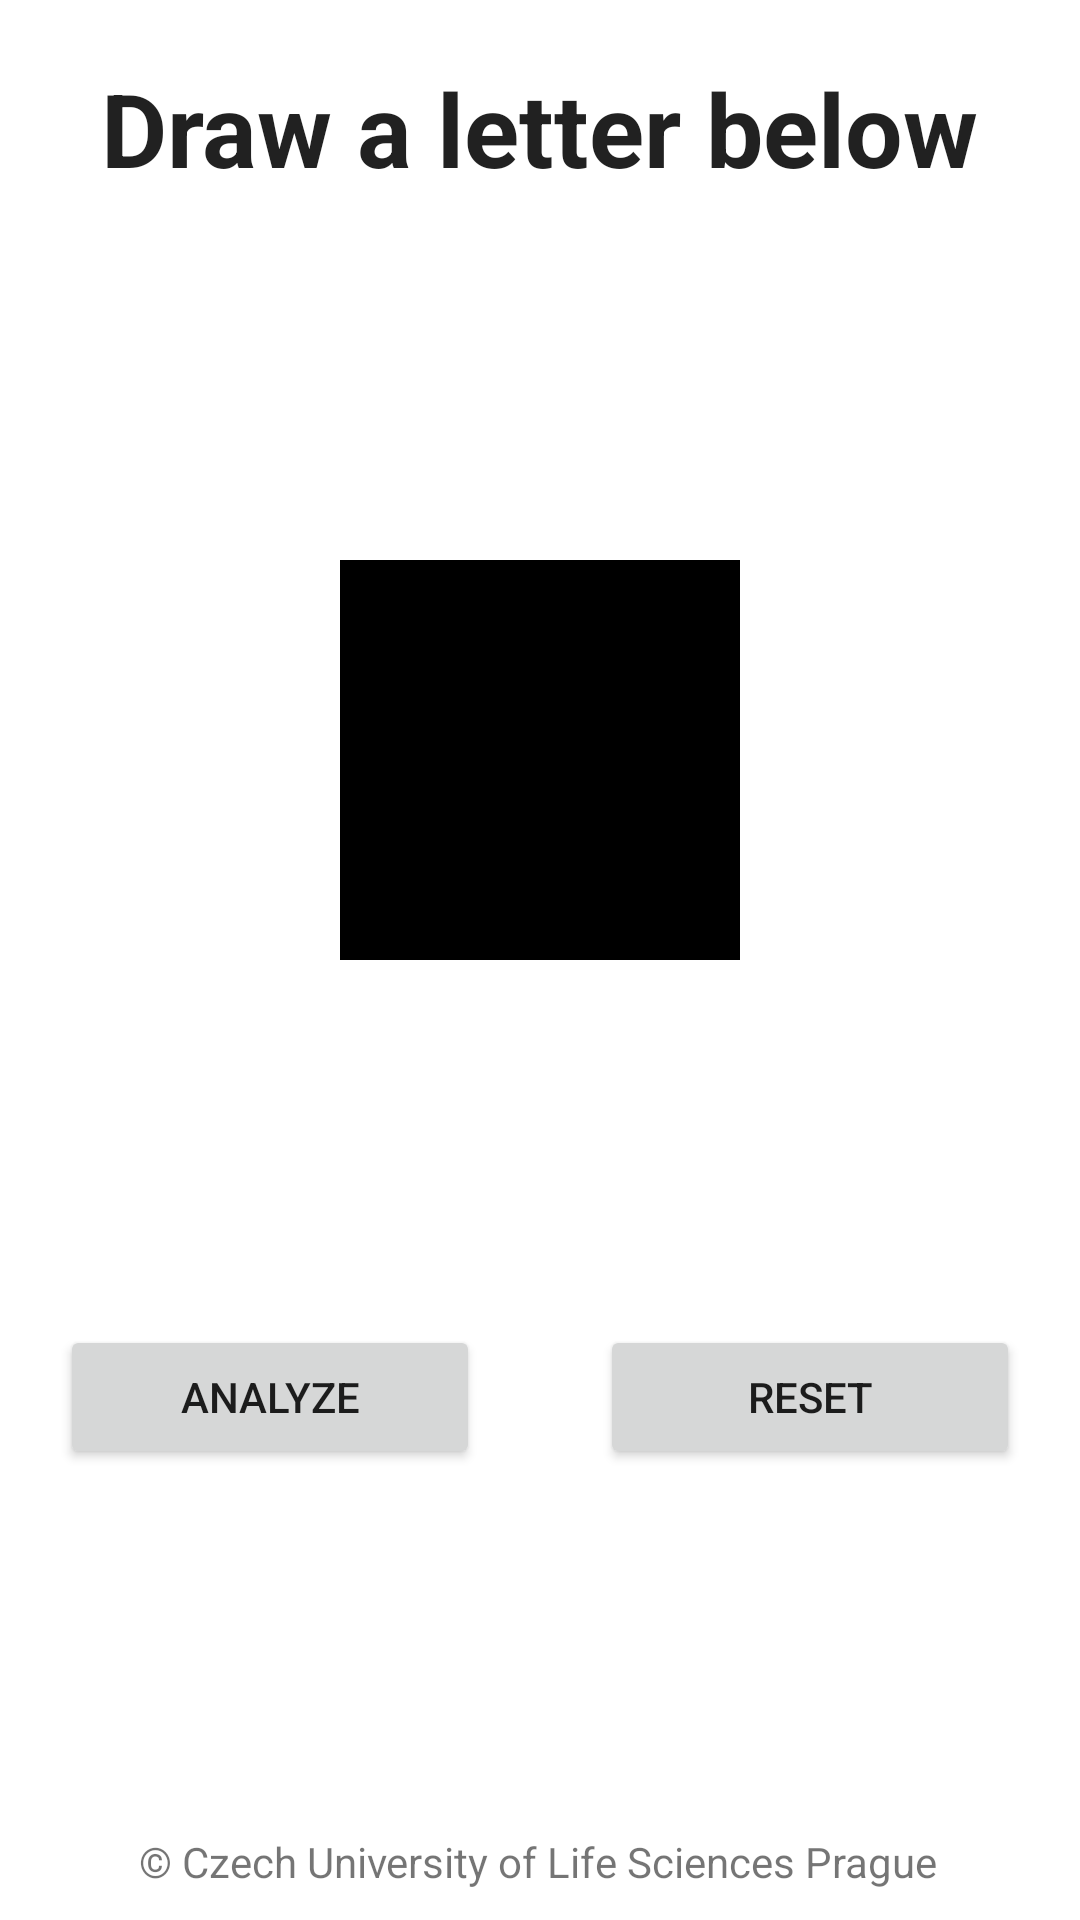

Reconstruct the res/layout file that produces this screen, plus the resources it refers to.
<!-- AndroidManifest.xml: application theme Theme.PalmyreneAlphabetTranscription -->
<!-- res/layout/activity_draw.xml -->
<?xml version="1.0" encoding="utf-8"?>
<androidx.constraintlayout.widget.ConstraintLayout xmlns:android="http://schemas.android.com/apk/res/android"
    xmlns:app="http://schemas.android.com/apk/res-auto"
    xmlns:tools="http://schemas.android.com/tools"
    android:layout_width="match_parent"
    android:layout_height="match_parent">
    

    <LinearLayout
        android:id="@+id/drawing_layout"
        android:layout_width="400px"
        android:layout_height="400px"
        android:orientation="horizontal"
        android:background="@color/black"
        app:layout_constraintBottom_toTopOf="@+id/buttons_layout"
        app:layout_constraintEnd_toEndOf="parent"
        app:layout_constraintStart_toStartOf="parent"
        app:layout_constraintTop_toBottomOf="@+id/textView"></LinearLayout>

    <TextView
        android:id="@+id/textView"
        android:layout_width="wrap_content"
        android:layout_height="wrap_content"
        android:layout_marginTop="20dp"
        android:text="Draw a letter below"
        android:textAlignment="center"
        android:textAppearance="@style/TextAppearance.AppCompat.Large"
        android:textSize="34sp"
        android:textStyle="bold"
        app:layout_constraintEnd_toEndOf="parent"
        app:layout_constraintHorizontal_bias="0.498"
        app:layout_constraintStart_toStartOf="parent"
        app:layout_constraintTop_toTopOf="parent" />

    <TextView
        android:id="@+id/textCopyright"
        android:layout_width="wrap_content"
        android:layout_height="wrap_content"
        android:layout_marginVertical="10dp"
        android:text="@string/copyright"
        app:layout_constraintBottom_toBottomOf="parent"
        app:layout_constraintEnd_toEndOf="parent"
        app:layout_constraintHorizontal_bias="0.496"
        app:layout_constraintStart_toStartOf="parent" />

    <LinearLayout
        android:id="@+id/buttons_layout"
        android:layout_width="match_parent"
        android:layout_height="wrap_content"
        android:orientation="horizontal"
        app:layout_constraintBottom_toTopOf="@+id/textCopyright"
        app:layout_constraintEnd_toEndOf="parent"
        app:layout_constraintStart_toStartOf="parent"
        app:layout_constraintTop_toBottomOf="@+id/drawing_layout">

        <Button
            android:id="@+id/buttonAnalyze"
            android:layout_width="wrap_content"
            android:layout_height="wrap_content"
            android:layout_marginHorizontal="20dp"
            android:layout_weight="1"
            android:text="Analyze" />

        <Button
            android:id="@+id/buttonReset"
            android:layout_width="wrap_content"
            android:layout_height="wrap_content"
            android:layout_marginHorizontal="20dp"
            android:layout_weight="1"
            android:text="Reset" />
    </LinearLayout>

</androidx.constraintlayout.widget.ConstraintLayout>
<!-- resources referenced by this layout -->
<resources>
  <color name="black">#FF000000</color>
  <string name="copyright">© Czech University of Life Sciences Prague</string>
  <style name="Theme.PalmyreneAlphabetTranscription" parent="Theme.MaterialComponents.DayNight.DarkActionBar">
          
          <item name="colorPrimary">@color/purple_500</item>
          <item name="colorPrimaryVariant">@color/purple_700</item>
          <item name="colorOnPrimary">@color/white</item>
          
          <item name="colorSecondary">@color/teal_200</item>
          <item name="colorSecondaryVariant">@color/teal_700</item>
          <item name="colorOnSecondary">@color/black</item>
          
          <item name="android:statusBarColor" tools:targetApi="l">?attr/colorPrimaryVariant</item>
          
      </style>
  <color name="purple_500">#FF6200EE</color>
  <color name="purple_700">#FF3700B3</color>
  <color name="white">#FFFFFFFF</color>
  <color name="teal_200">#FF03DAC5</color>
  <color name="teal_700">#FF018786</color>
</resources>
